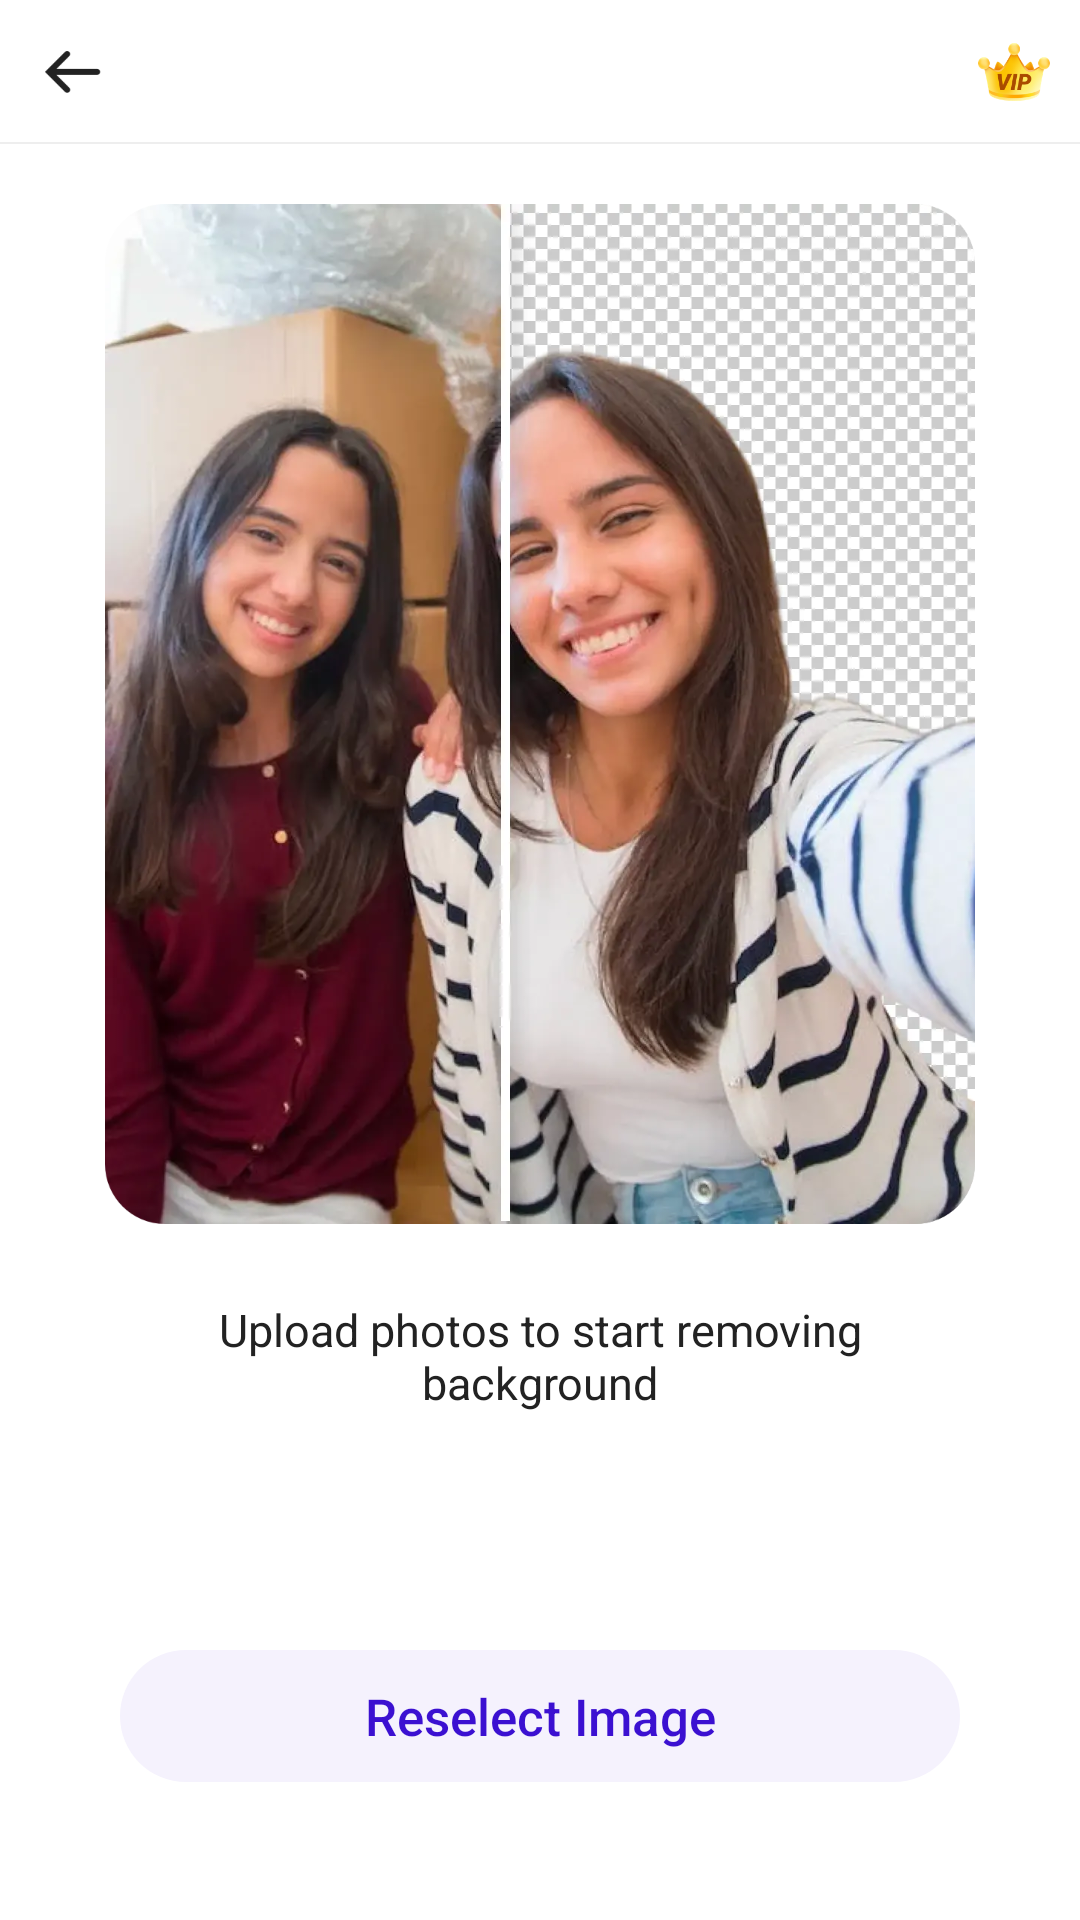

The Android layout XML behind this screen, and the referenced resources:
<!-- AndroidManifest.xml: application theme Theme.AiRemoveBg -->
<!-- res/layout/fragment_confirm.xml -->
<?xml version="1.0" encoding="utf-8"?>
<androidx.constraintlayout.widget.ConstraintLayout xmlns:android="http://schemas.android.com/apk/res/android"
    xmlns:app="http://schemas.android.com/apk/res-auto"
    xmlns:tools="http://schemas.android.com/tools"
    android:layout_width="match_parent"
    android:layout_height="match_parent"
    tools:context=".ui.home.HomeFragment">

    <RelativeLayout
        android:id="@+id/top_bar"
        android:layout_width="0dp"
        android:layout_height="48dp"
        app:layout_constraintEnd_toEndOf="parent"
        app:layout_constraintStart_toStartOf="parent"
        app:layout_constraintTop_toTopOf="parent">

        <ImageView
            android:id="@+id/back"
            android:layout_width="24dp"
            android:layout_height="24dp"
            android:layout_centerVertical="true"
            android:layout_marginStart="15dp"
            android:src="@mipmap/back" />

        <ImageView
            android:id="@+id/vip_entrance"
            android:layout_width="24dp"
            android:layout_height="24dp"
            android:layout_alignParentEnd="true"
            android:layout_centerVertical="true"
            android:layout_marginEnd="10dp"
            android:src="@mipmap/vip_yellow" />

        <View
            android:layout_width="match_parent"
            android:layout_height="0.5dp"
            android:layout_alignParentBottom="true"
            android:background="@color/divider" />
    </RelativeLayout>

    <ScrollView
        android:layout_width="match_parent"
        android:layout_height="0dp"
        app:layout_constraintEnd_toEndOf="parent"
        app:layout_constraintBottom_toBottomOf="parent"
        app:layout_constraintStart_toStartOf="parent"
        app:layout_constraintTop_toBottomOf="@+id/top_bar">
        <LinearLayout
            android:layout_width="match_parent"
            android:layout_height="wrap_content"
            android:orientation="vertical">
            <ImageView
                android:id="@+id/image_guide"
                android:layout_width="match_parent"
                android:layout_height="wrap_content"
                android:layout_marginStart="35dp"
                android:layout_marginTop="20dp"
                android:layout_marginEnd="35dp"
                android:adjustViewBounds="true"
                android:src="@mipmap/image_guide"
                app:layout_constraintEnd_toEndOf="parent"
                app:layout_constraintStart_toStartOf="parent"
                app:layout_constraintTop_toBottomOf="@+id/top_bar" />

            <TextView
                android:id="@+id/text_tip"
                android:layout_width="match_parent"
                android:layout_height="wrap_content"
                android:layout_marginStart="40dp"
                android:layout_marginTop="25dp"
                android:layout_marginEnd="40dp"
                android:text="@string/upload_tip"
                android:textAlignment="center"
                android:textColor="@color/text_black"
                android:textSize="15sp"
                app:layout_constraintEnd_toEndOf="parent"
                app:layout_constraintStart_toStartOf="parent"
                app:layout_constraintTop_toBottomOf="@+id/image_guide" />

            <TextView
                android:id="@+id/start"
                android:layout_width="match_parent"
                android:layout_height="44dp"
                android:layout_marginStart="40dp"
                android:layout_marginTop="25dp"
                android:layout_marginEnd="40dp"
                android:background="@drawable/button_bg"
                android:fontFamily="sans-serif-medium"
                android:gravity="center"
                android:text="@string/start"
                android:textColor="@color/white"
                android:textSize="17sp"
                app:layout_constraintEnd_toEndOf="parent"
                app:layout_constraintStart_toStartOf="parent"
                app:layout_constraintTop_toBottomOf="@id/text_tip" />
            <TextView
                android:id="@+id/rePick"
                android:layout_width="match_parent"
                android:layout_height="44dp"
                android:layout_marginStart="40dp"
                android:layout_marginTop="10dp"
                android:layout_marginEnd="40dp"
                android:layout_marginBottom="20dp"
                android:background="@drawable/button_bg_light"
                android:fontFamily="sans-serif-medium"
                android:gravity="center"
                android:text="@string/reselect_image"
                android:textColor="@color/main"
                android:textSize="17sp"
                app:layout_constraintEnd_toEndOf="parent"
                app:layout_constraintStart_toStartOf="parent"
                app:layout_constraintTop_toBottomOf="@id/start" />
        </LinearLayout>
    </ScrollView>


</androidx.constraintlayout.widget.ConstraintLayout>
<!-- resources referenced by this layout -->
<resources>
  <color name="divider">#FFEEEEEE</color>
  <color name="main">#FF3B10D1</color>
  <color name="text_black">#FF222222</color>
  <color name="white">#FFFFFFFF</color>
  <!-- drawable button_bg_light (drawable) -->
  <?xml version="1.0" encoding="utf-8"?>
  <shape xmlns:android="http://schemas.android.com/apk/res/android">
      <corners android:radius="22dp"/>
      <solid android:color="@color/color_fff5f2fd"/>
  </shape>
  <!-- mipmap back: png bitmap (mipmap-xxxhdpi, 1080 bytes) -->
  <!-- mipmap image_guide: webp bitmap (mipmap-xxxhdpi, 65482 bytes) -->
  <!-- mipmap vip_yellow: png bitmap (mipmap-xxxhdpi, 15200 bytes) -->
  <string name="reselect_image">Reselect Image</string>
  <string name="start">Start</string>
  <string name="upload_tip">Upload photos to start removing background</string>
  <style name="Theme.AiRemoveBg" parent="Theme.MaterialComponents.Light.NoActionBar">
          
          <item name="colorPrimary">@color/main</item>
          <item name="colorPrimaryVariant">@color/purple_700</item>
          <item name="colorOnPrimary">@color/white</item>
          
          <item name="colorSecondary">@color/teal_200</item>
          <item name="colorSecondaryVariant">@color/teal_700</item>
          <item name="colorOnSecondary">@color/black</item>
          
  
          
  
      </style>
  <color name="color_fff5f2fd">#FFF5F2FD</color>
  <color name="purple_700">#FF3700B3</color>
  <color name="teal_200">#FF03DAC5</color>
  <color name="teal_700">#FF018786</color>
  <color name="black">#FF000000</color>
</resources>
